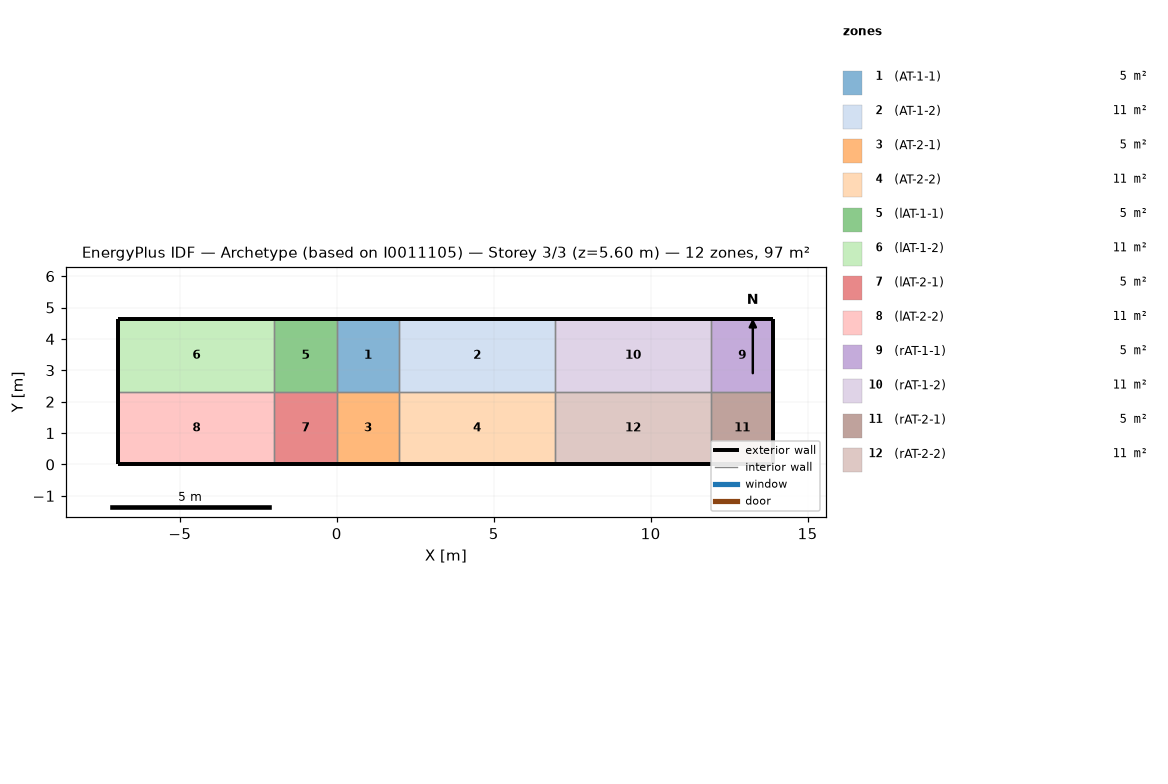
=== STOREY PLAN SPEC (per zone: floor XY polygon, exterior-wall plan segments, windows/doors) ===
zone 1: (AT-1-1)  (4.6 m²)
  floor: (0.00, 4.63) (1.99, 4.63) (1.99, 2.31) (0.00, 2.31)
  exterior wall: (0.00, 4.63) – (1.99, 4.63)  [2.0 m]
  interior walls: 3
zone 2: (AT-1-2)  (11.5 m²)
  floor: (1.99, 4.63) (6.95, 4.63) (6.95, 2.31) (1.99, 2.31)
  exterior wall: (1.99, 4.63) – (6.95, 4.63)  [5.0 m]
  interior walls: 3
zone 3: (AT-2-1)  (4.6 m²)
  floor: (0.00, 2.31) (1.99, 2.31) (1.99, 0.00) (0.00, 0.00)
  exterior wall: (0.00, 0.00) – (1.99, 0.00)  [2.0 m]
  interior walls: 3
zone 4: (AT-2-2)  (11.5 m²)
  floor: (1.99, 2.31) (6.95, 2.31) (6.95, 0.00) (1.99, 0.00)
  exterior wall: (1.99, 0.00) – (6.95, 0.00)  [5.0 m]
  interior walls: 3
zone 5: (lAT-1-1)  (4.6 m²)
  floor: (-1.99, 4.63) (-0.00, 4.63) (-0.00, 2.31) (-1.99, 2.31)
  exterior wall: (-1.99, 4.63) – (-0.00, 4.63)  [2.0 m]
  interior walls: 3
zone 6: (lAT-1-2)  (11.5 m²)
  floor: (-6.95, 4.63) (-1.99, 4.63) (-1.99, 2.31) (-6.95, 2.31)
  exterior wall: (-6.95, 4.63) – (-1.99, 4.63)  [5.0 m]
  exterior wall: (-6.95, 2.31) – (-6.95, 4.63)  [2.3 m]
  interior walls: 2
zone 7: (lAT-2-1)  (4.6 m²)
  floor: (-1.99, 2.31) (-0.00, 2.31) (-0.00, 0.00) (-1.99, 0.00)
  exterior wall: (-1.99, 0.00) – (-0.00, 0.00)  [2.0 m]
  interior walls: 3
zone 8: (lAT-2-2)  (11.5 m²)
  floor: (-6.95, 2.31) (-1.99, 2.31) (-1.99, 0.00) (-6.95, 0.00)
  exterior wall: (-6.95, 0.00) – (-1.99, 0.00)  [5.0 m]
  exterior wall: (-6.95, 0.00) – (-6.95, 2.31)  [2.3 m]
  interior walls: 2
zone 9: (rAT-1-1)  (4.6 m²)
  floor: (11.92, 4.63) (13.91, 4.63) (13.91, 2.31) (11.92, 2.31)
  exterior wall: (11.92, 4.63) – (13.91, 4.63)  [2.0 m]
  exterior wall: (13.91, 4.63) – (13.91, 2.31)  [2.3 m]
  interior walls: 2
zone 10: (rAT-1-2)  (11.5 m²)
  floor: (6.95, 4.63) (11.92, 4.63) (11.92, 2.31) (6.95, 2.31)
  exterior wall: (6.95, 4.63) – (11.92, 4.63)  [5.0 m]
  interior walls: 3
zone 11: (rAT-2-1)  (4.6 m²)
  floor: (11.92, 2.31) (13.91, 2.31) (13.91, 0.00) (11.92, 0.00)
  exterior wall: (11.92, 0.00) – (13.91, 0.00)  [2.0 m]
  exterior wall: (13.91, 2.31) – (13.91, 0.00)  [2.3 m]
  interior walls: 2
zone 12: (rAT-2-2)  (11.5 m²)
  floor: (6.95, 2.31) (11.92, 2.31) (11.92, 0.00) (6.95, 0.00)
  exterior wall: (6.95, 0.00) – (11.92, 0.00)  [5.0 m]
  interior walls: 3

=== DERIVED (storey summary) ===
Building: Archetype (based on I0011105)
Storey: 3 of 3  (floor level z = 5.60 m)
Storey gross floor area: 96.5 m²
Zones on this storey: 12
  - (AT-1-1): floor 4.6 m²; exterior wall 2.0 m (2.2 m²); WWR 0.0%
  - (AT-1-2): floor 11.5 m²; exterior wall 5.0 m (5.6 m²); WWR 0.0%
  - (AT-2-1): floor 4.6 m²; exterior wall 2.0 m (2.2 m²); WWR 0.0%
  - (AT-2-2): floor 11.5 m²; exterior wall 5.0 m (5.6 m²); WWR 0.0%
  - (lAT-1-1): floor 4.6 m²; exterior wall 2.0 m (2.2 m²); WWR 0.0%
  - (lAT-1-2): floor 11.5 m²; exterior wall 7.3 m (10.1 m²); WWR 0.0%
  - (lAT-2-1): floor 4.6 m²; exterior wall 2.0 m (2.2 m²); WWR 0.0%
  - (lAT-2-2): floor 11.5 m²; exterior wall 7.3 m (10.1 m²); WWR 0.0%
  - (rAT-1-1): floor 4.6 m²; exterior wall 4.3 m (6.8 m²); WWR 0.0%
  - (rAT-1-2): floor 11.5 m²; exterior wall 5.0 m (5.6 m²); WWR 0.0%
  - (rAT-2-1): floor 4.6 m²; exterior wall 4.3 m (6.8 m²); WWR 0.0%
  - (rAT-2-2): floor 11.5 m²; exterior wall 5.0 m (5.6 m²); WWR 0.0%
Zone adjacency (shared interzone walls):
  - (AT-1-1) ↔ (AT-1-2)
  - (AT-1-1) ↔ (AT-2-1)
  - (AT-1-1) ↔ (lAT-1-1)
  - (AT-1-2) ↔ (AT-2-2)
  - (AT-1-2) ↔ (rAT-1-2)
  - (AT-2-1) ↔ (AT-2-2)
  - (AT-2-1) ↔ (lAT-2-1)
  - (AT-2-2) ↔ (rAT-2-2)
  - (lAT-1-1) ↔ (lAT-1-2)
  - (lAT-1-1) ↔ (lAT-2-1)
  - (lAT-1-2) ↔ (lAT-2-2)
  - (lAT-2-1) ↔ (lAT-2-2)
  - (rAT-1-1) ↔ (rAT-1-2)
  - (rAT-1-1) ↔ (rAT-2-1)
  - (rAT-1-2) ↔ (rAT-2-2)
  - (rAT-2-1) ↔ (rAT-2-2)